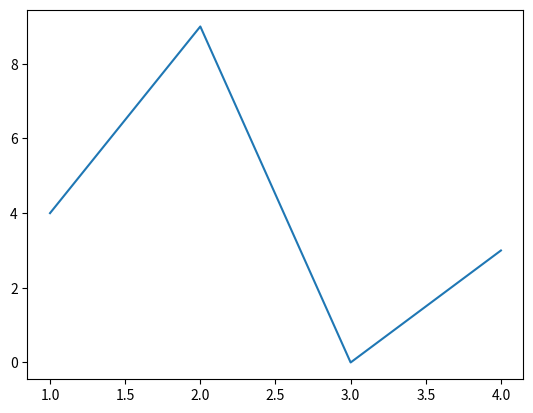

Generate this figure with matplotlib:
import matplotlib.pyplot as plt
x=[1,2,3,4]
y=[4,9,0,3]
plt.plot(x,y)
plt.show()
